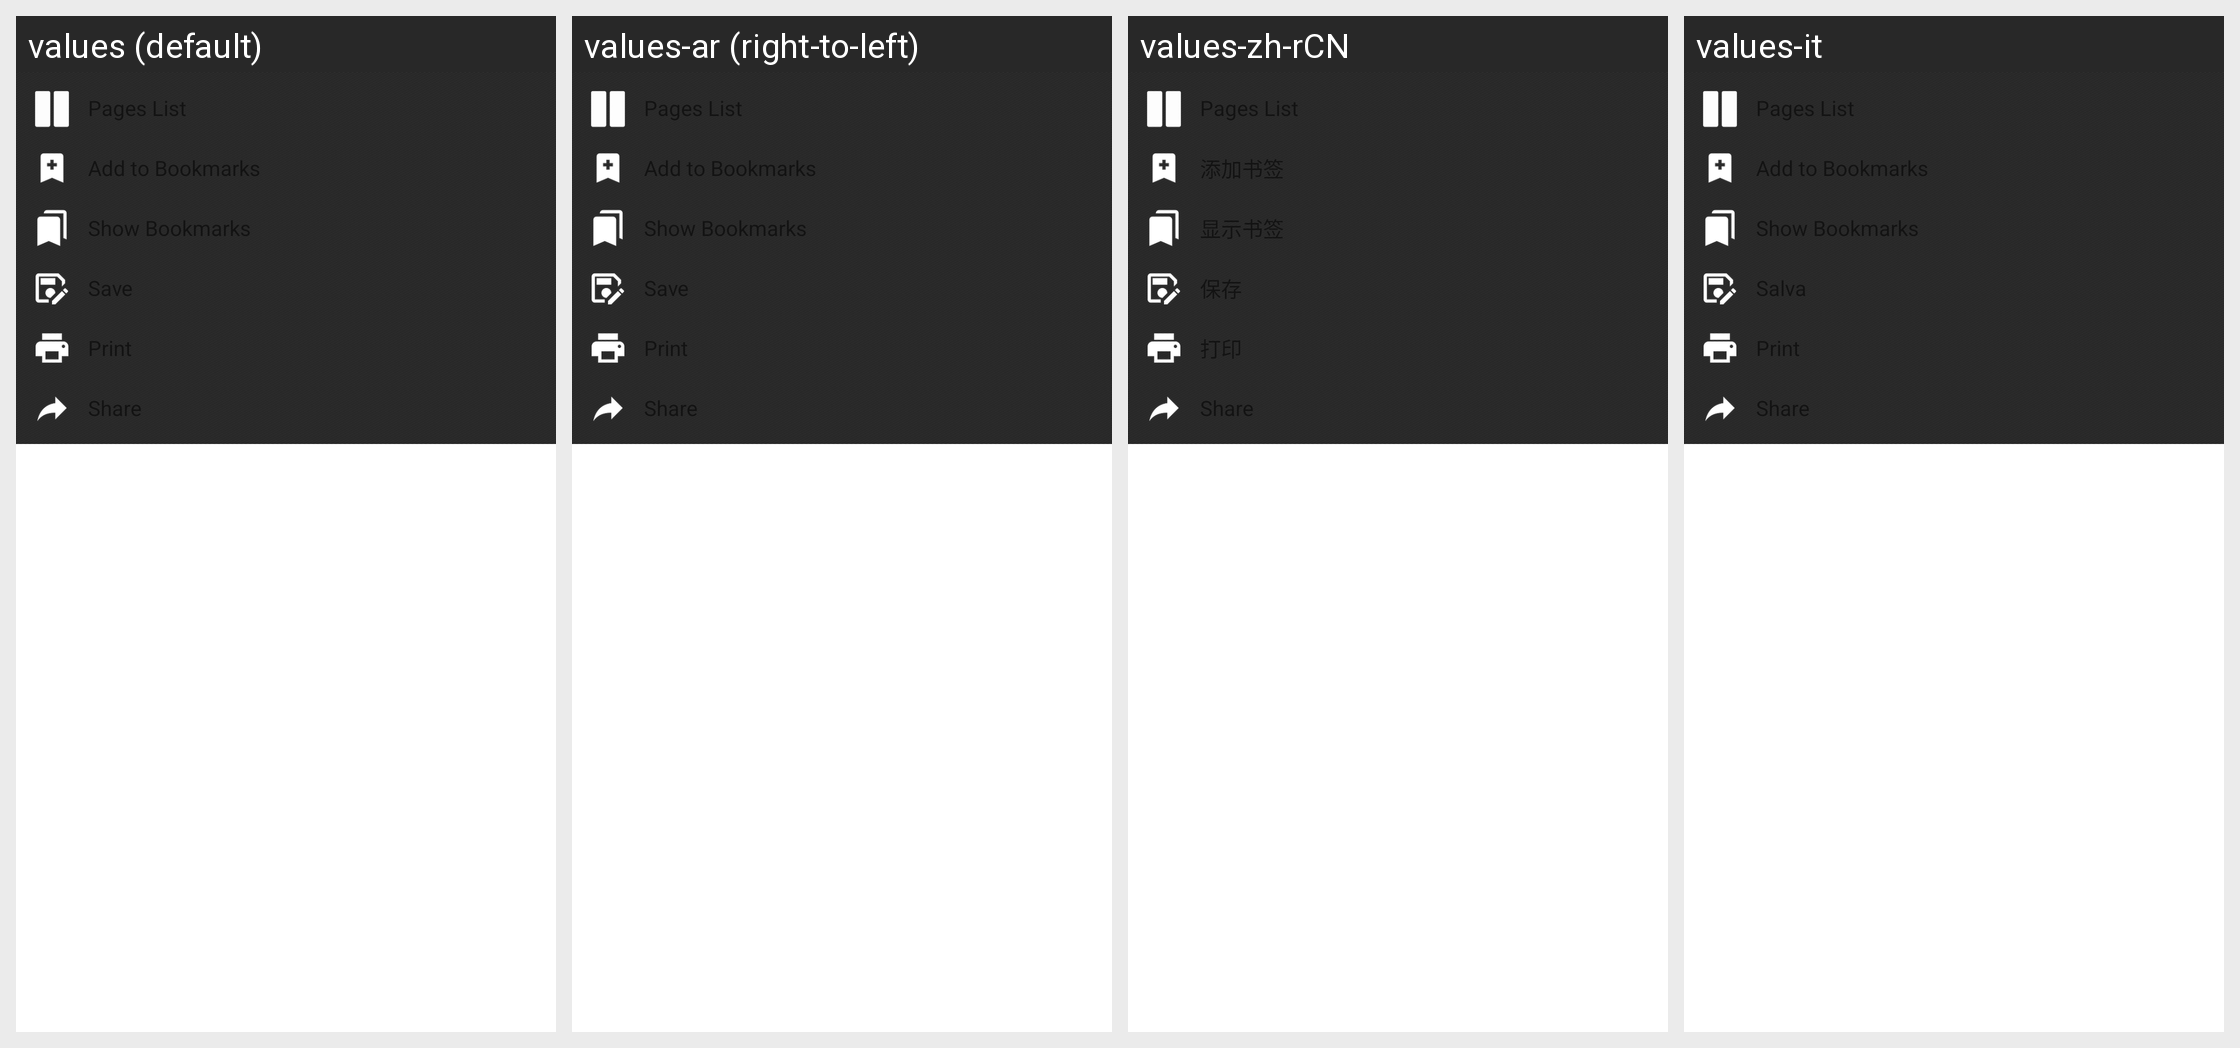

This grid shows one Android layout under several languages. Give, for every string resource on the screen, its name, the default text and each shown locale's text.
Android screen res/layout/pop_more.xml rendered under 4 locales, left to right: values (default), values-ar (right-to-left), values-zh-rCN, values-it. Device: Nexus 5 (rendered at 1080×1920; each locale shown at half size, 540×960, under a caption strip naming it); theme Theme.MaterialComponents.DayNight.NoActionBar.
Other locales in the repository, not shown: values-es-rES, values-fr-rFR.
Strings drawn on this screen, with the default value and each locale's value (text and hints the layout hard-codes, and strings that could not be matched under every locale, appear in the picture but are not listed):

pages_list
  values: Pages List
  values-ar: Pages List  [not translated; the default value is used]
  values-zh-rCN: Pages List  [not translated; the default value is used]
  values-it: Pages List  [not translated; the default value is used]

bookmark_add
  values: Add to Bookmarks
  values-ar: Add to Bookmarks  [not translated; the default value is used]
  values-zh-rCN: 添加书签
  values-it: Add to Bookmarks  [not translated; the default value is used]

bookmark_show
  values: Show Bookmarks
  values-ar: Show Bookmarks  [not translated; the default value is used]
  values-zh-rCN: 显示书签
  values-it: Show Bookmarks  [not translated; the default value is used]

save
  values: Save
  values-ar: Save  [not translated; the default value is used]
  values-zh-rCN: 保存
  values-it: Salva

print
  values: Print
  values-ar: Print  [not translated; the default value is used]
  values-zh-rCN: 打印
  values-it: Print  [not translated; the default value is used]

share
  values: Share
  values-ar: Share  [not translated; the default value is used]
  values-zh-rCN: Share  [not translated; the default value is used]
  values-it: Share  [not translated; the default value is used]
